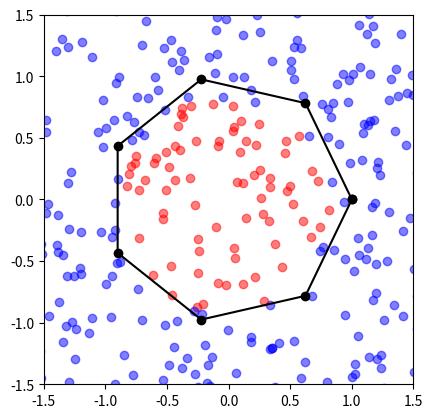

Write the Python code that produced this figure.
import matplotlib.pyplot as plt
from matplotlib.path import Path
import numpy as np
import numpy as np
import random

#------------------------------Data Load------------------------------
def is_inside_closed_shape(x, y, polygon):
    path = Path(polygon)
    inside = 1 if path.contains_point((x, y)) else 0
    return inside

def vectorize(j):
    e = np.zeros((2, 1))
    e[j] = 1.0
    return e

def generate_random_polygon(num_vertices, size=1.0):
    angles = np.linspace(0, 2*np.pi, num_vertices + 1)
    points = np.column_stack([np.cos(angles), np.sin(angles)]) * size
    return points

training_points, test_points = 10000, 500
tr_pts = np.random.uniform(-2, 2, (training_points, 2))
tst_pts = np.random.uniform(-2, 2, (test_points, 2))
training, test = [], []

num_vertices = random.randint(3, 8)
polygon = generate_random_polygon(num_vertices, size=1.0)

for point in tr_pts:
    x, y = point
    training.append([np.array([[x], [y]]), vectorize([is_inside_closed_shape(x, y, polygon)])])
for point in tst_pts:
    x, y = point
    test.append([np.array([[x], [y]]), is_inside_closed_shape(x, y, polygon)])
#------------------------------Data Load------------------------------

#------------Sigmoid activation function and its derivative-----------
def sigmoid(x):
    return 1.0/(1.0+np.exp(-x))

def sigmoidDerivative(x):
    return sigmoid(x)*(1-sigmoid(x))
#------------Sigmoid activation function and its derivative-----------

#-----Check performance after each epoch and plot after final run-----
def findActivation(a):
    for b, w in zip(biases, weights):
        a = sigmoid(np.dot(w, a)+b)
    return a    

def checkPerformance(i):
    s = 0
    points = []
    res = [(x, y, np.argmax(findActivation(x))) for (x, y) in test]
    for x, actual, calculated in res:
        if(int(actual == calculated)):
            s += 1
        if(i == (epochs-1)):
            color = "red" if(calculated == 1) else "blue"
            points.append([x[0], x[1], color])
    
    print ("Epoch {0}: {1} / {2}".format(i+1, s, len(test)))
    if(i == (epochs-1)):
        plot_test_points(points)

def plot_test_points(points):
    fig, ax = plt.subplots()
    plt.plot(polygon[:, 0], polygon[:, 1], marker='o', linestyle='-', color='black')
    ax.set_aspect('equal', adjustable='box')
    ax.set_xlim(-1.5, 1.5)
    ax.set_ylim(-1.5, 1.5)

    for x, y, color in points:
        plt.scatter(x, y, c=color, alpha=0.5)
    plt.show()
#-----Check performance after each epoch and plot after final run-----

#-----------------Initialize layers, weights and bias-----------------
layers = [2, 30, 2]
biases = []
weights = []
for i in range(len(layers)):
    if(i > 0):
        biases.append(np.random.randn(layers[i], 1))
    if(i < len(layers)-1):
        weights.append(np.random.randn(layers[i+1], layers[i]))
#-----------------Initialize layers, weights and bias-----------------

#-----------------------Implement SGD algorithm-----------------------
learningRate = 2.5
epochs = 10
batchSize = 10

for i in range(epochs):
    random.shuffle(training)
    batches = [training[i:i + batchSize] for i in range(0, len(training), batchSize)]
    
    for batch in batches:
        biasGradients = [np.zeros(b.shape) for b in biases]
        weightGradients = [np.zeros(w.shape) for w in weights]

        for x, y in batch:
            activation = x
            activations = [x]
            zs = []
            for b, w in zip(biases, weights):
                z = np.dot(w, activation)+b
                zs.append(z)
                activation = sigmoid(z)
                activations.append(activation)
                
            gradient = (activations[-1] - y) * sigmoidDerivative(zs[-1]) # Formula 1
            
            biasGradients[-1] = gradient
            weightGradients[-1] = np.dot(gradient, activations[-2].transpose())
            
            for layer in range(2, len(layers)):
                z = zs[-layer]
                sp = sigmoidDerivative(z)
                gradient = np.dot(weights[-layer+1].transpose(), gradient) * sp
                
                biasGradients[-layer] = gradient
                weightGradients[-layer] = np.dot(gradient, activations[-layer-1].transpose())

        weights = [w-(learningRate/len(batch))*grw for w, grw in zip(weights, weightGradients)] # Formula 3
        biases = [b-(learningRate/len(batch))*grb for b, grb in zip(biases, biasGradients)] # Formula 3

    checkPerformance(i)
#-----------------------Implement SGD algorithm-----------------------
